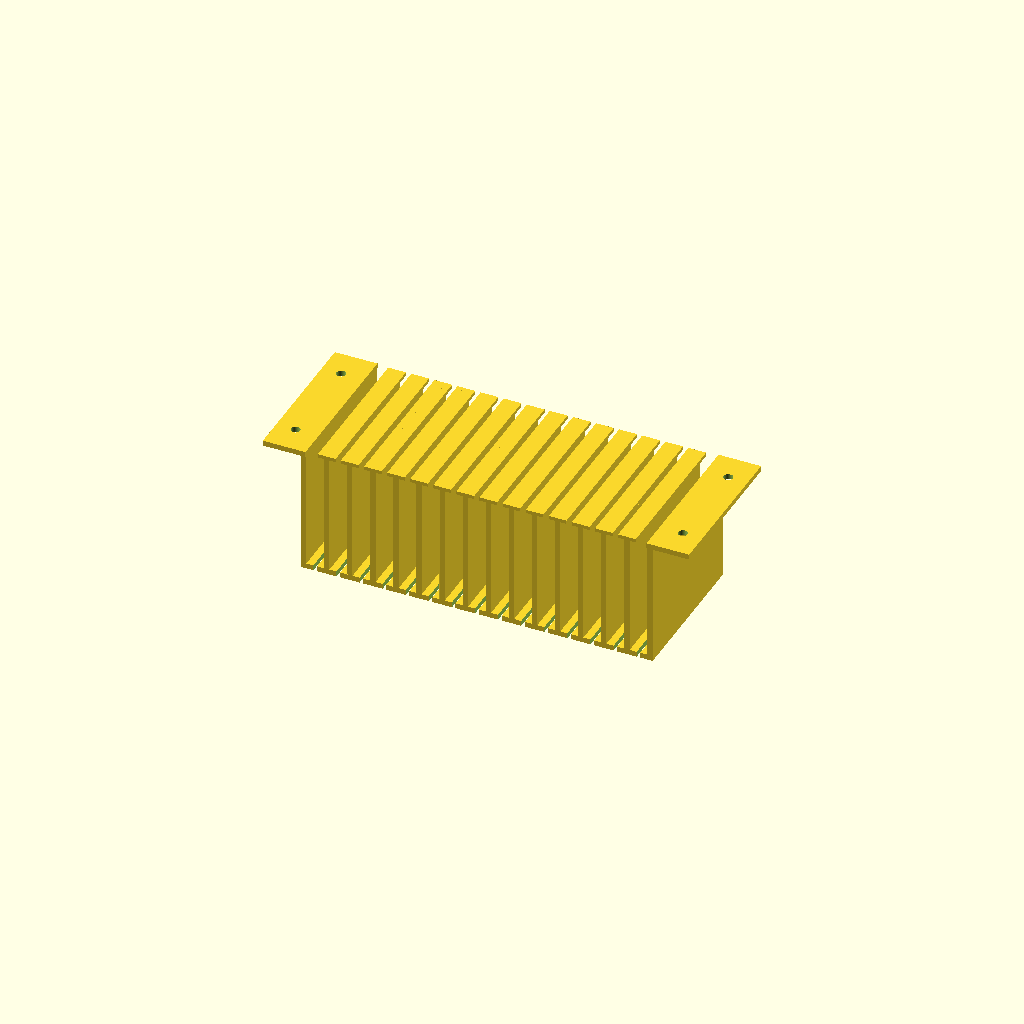
Cell 1: the model at its default parameters.
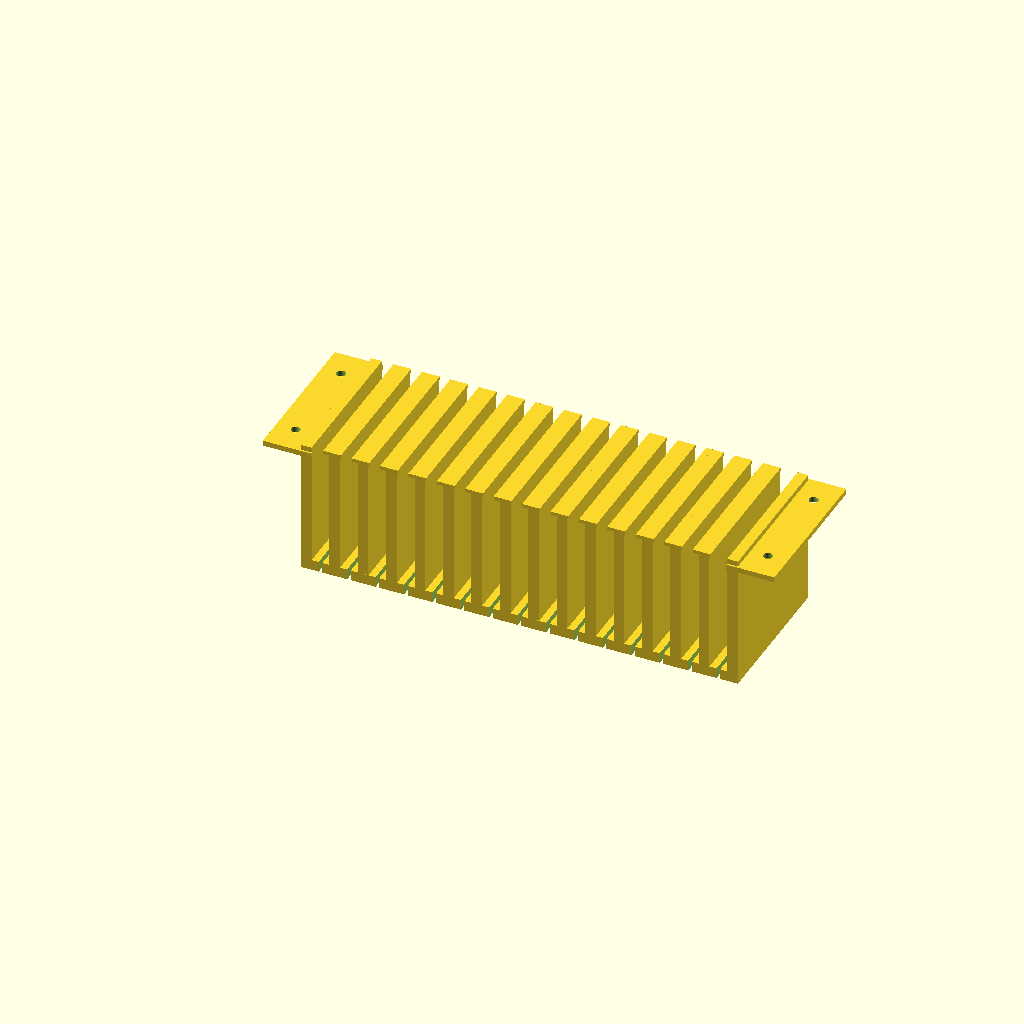
Cell 2: the same model with wall_thickness = 6.
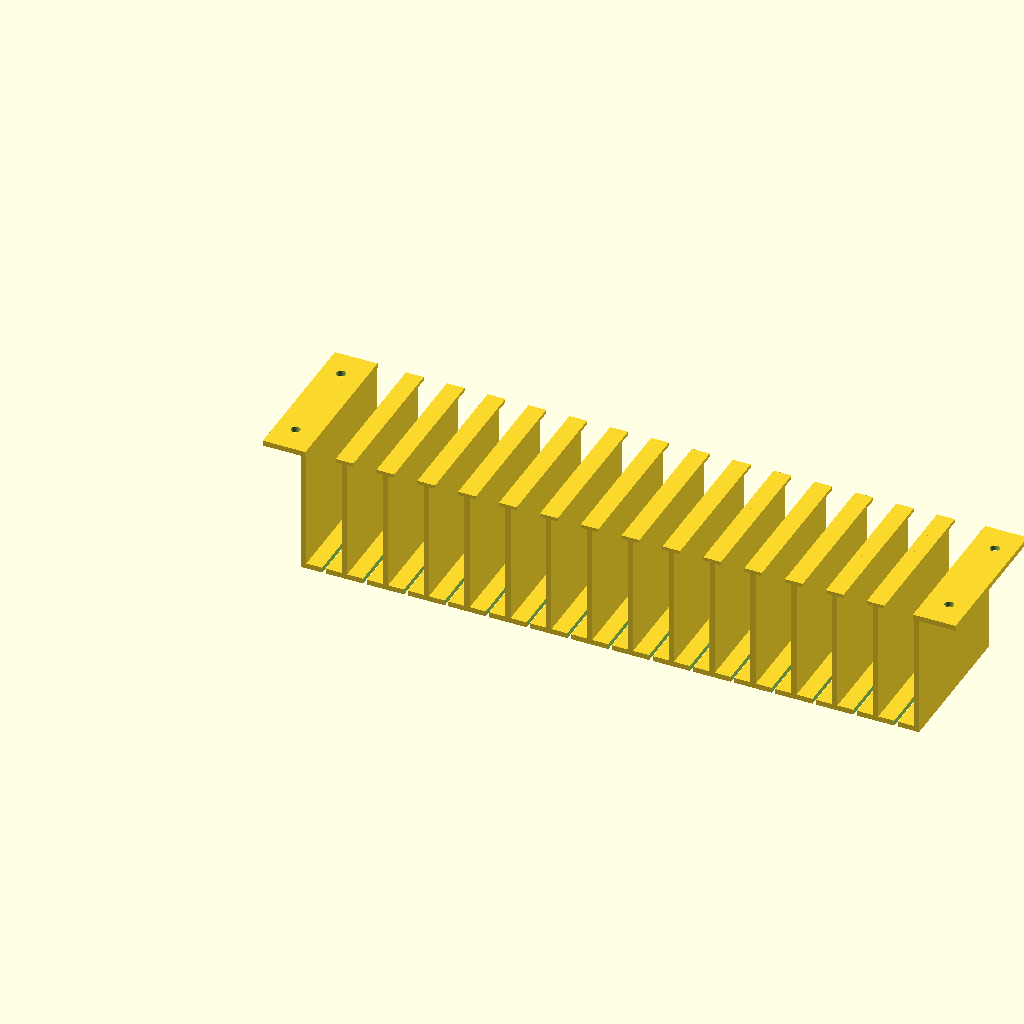
Cell 3: the same model with slot_internal_width = 20.
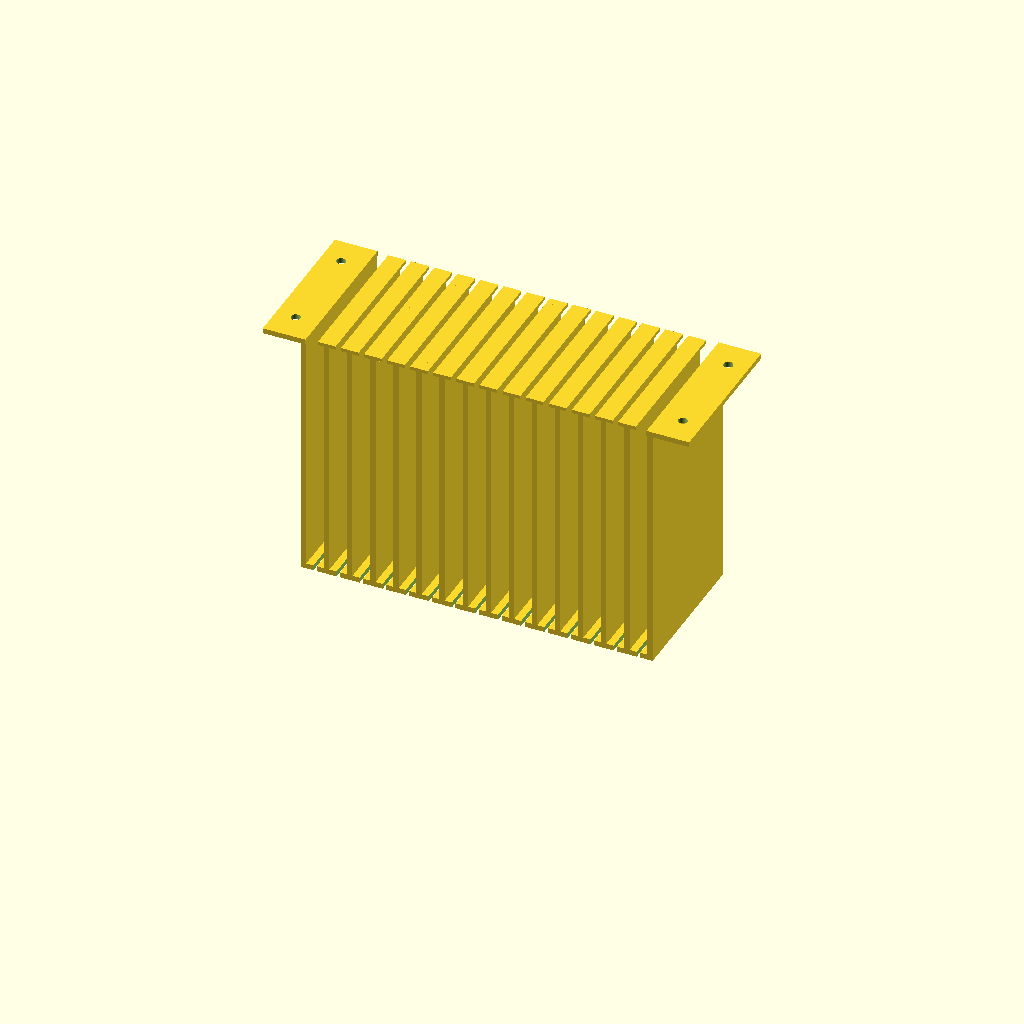
Cell 4: the same model with slot_height = 140.
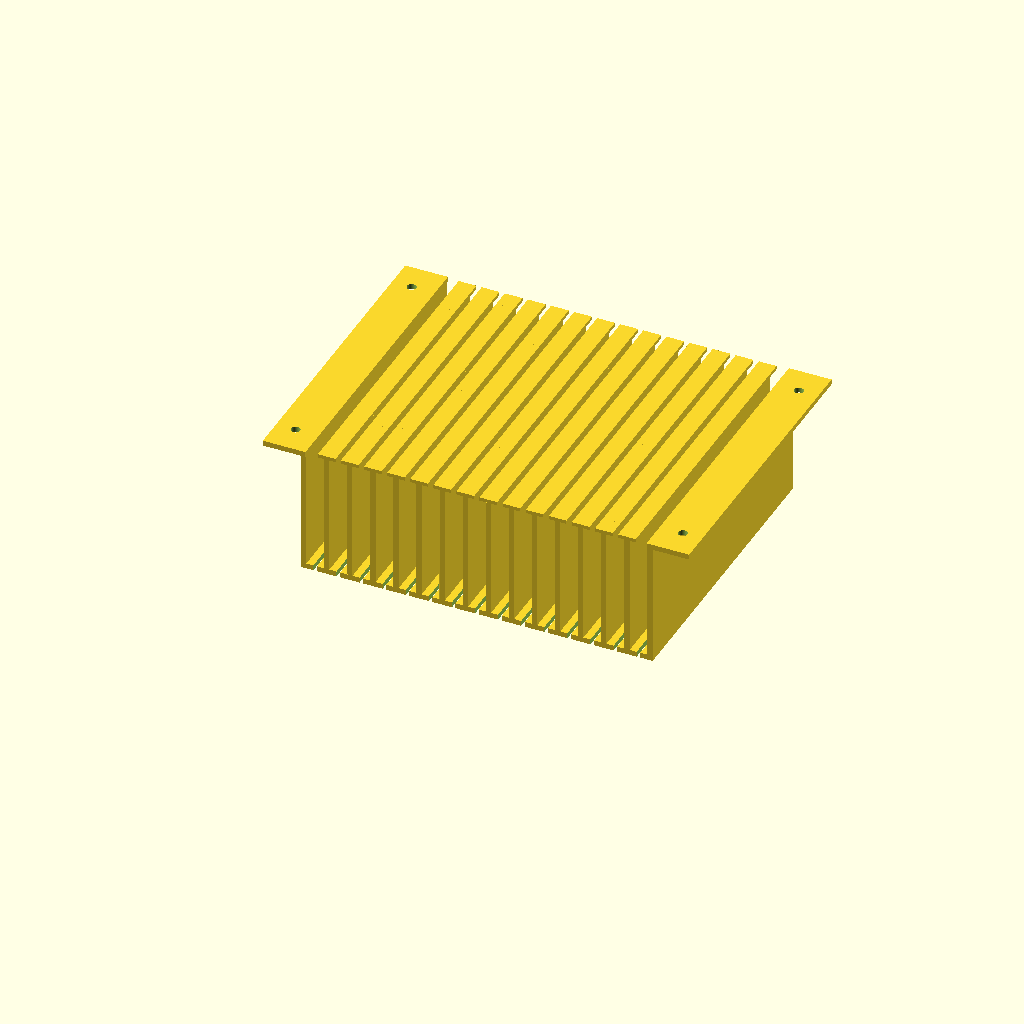
Cell 5: the same model with total_depth = 170.
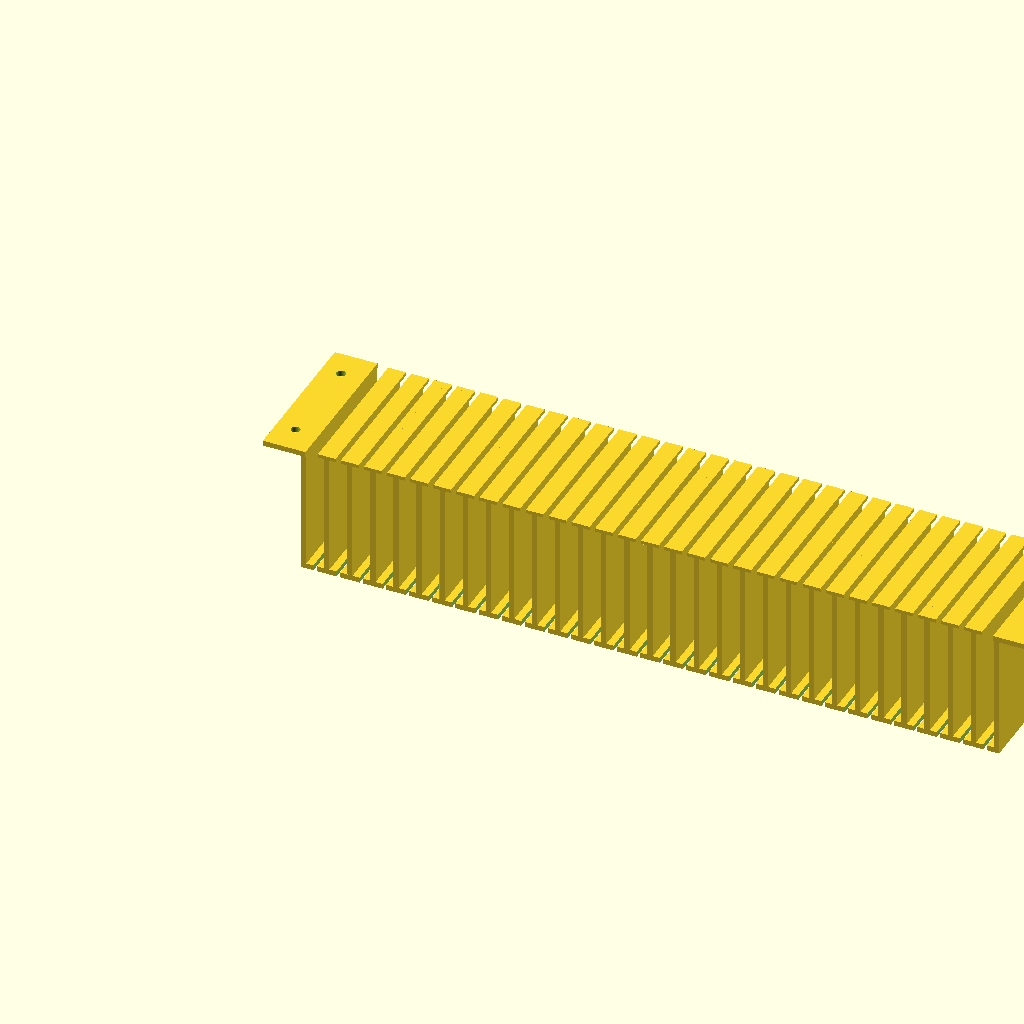
Cell 6: the same model with num_slots = 30.
All cells are drawn from one camera (rotation 55°, 0°, 25°, orthographic, colour scheme Cornfield), so only the parameter changes between them.
Source of the model, Shelf/DrugShelfV2.scad:
// DrugShelf.scad - 6槽U型架，用于倒挂安装在柜子顶部
// 从侧面看是UUUUUU形状，前后开放，底部带安装耳朵
// 倒挂安装：耳朵在底部（Z=0处）用于固定

// 参数定义
wall_thickness = 3;           // 壁厚3mm
slot_internal_width = 10;     // U型槽内宽10mm（有效空间）
slot_height = 70;             // U型槽高度70mm（有效空间）
total_depth = 85;             // 总体深度85mm（有效空间）
num_slots = 15;               // 15组U型槽（最大，总宽238mm）
ear_width = 20;               // 耳朵宽度2cm=20mm
ear_height = 3;               // 耳朵高度3mm
screw_hole_diameter = 5.2;    // M4螺丝孔直径(留打印误差空间)
notch_depth_y = 28;           // 单边口Y轴方向深度28mm（约1/3总深度85mm）
notch_width = 2;              // 单边口宽度2mm

// 计算总宽度
slot_spacing = slot_internal_width + wall_thickness;  // 槽间距（内宽+壁厚）
total_width = 2 * ear_width + wall_thickness + num_slots * slot_spacing;

// 主体模块 - U型架主体（前后开放，从侧面看是UUUUUU）
module shelf_body() {
    difference() {
        union() {
            // 中间U型槽区域的底板（只在U型槽区域，不包括耳朵）
            translate([ear_width, 0, 0])
                cube([total_width - 2 * ear_width, total_depth, wall_thickness]);
            
            // 左侧壁 + 耳朵一体结构（倒L型）
            union() {
                // 左侧壁（从底部Z=0到Z=23）
                translate([ear_width, 0, 0])
                    cube([wall_thickness, total_depth, slot_height + wall_thickness]);
                // 左耳朵（在左壁顶部向外延伸，顶面与中间隔板齐平Z=23）
                translate([-1, -1, slot_height])
                    cube([ear_width + wall_thickness + 1, total_depth + 2, ear_height]);
            }
            
            // 右侧壁 + 耳朵一体结构（倒L型）
            union() {
                // 右侧壁（从底部Z=0到Z=23）
                translate([total_width - ear_width - wall_thickness, 0, 0])
                    cube([wall_thickness, total_depth, slot_height + wall_thickness]);
                // 右耳朵（在右壁顶部向外延伸，顶面与中间隔板齐平Z=23）
                translate([total_width - ear_width - wall_thickness, -1, slot_height])
                    cube([ear_width + wall_thickness + 1, total_depth + 2, ear_height]);
            }
            
            // 中间隔板（5个分隔6个U型槽，从底板Z=3到Z=23）
            for (i = [1 : num_slots - 1]) {
                translate([ear_width + wall_thickness + i * slot_spacing - wall_thickness, 0, wall_thickness])
                    cube([wall_thickness, total_depth, slot_height]);
            }
            
            // 中间隔板顶部粘接壁（5个，从Z=21到Z=23，宽度10mm，厚度2mm）
            for (i = [1 : num_slots - 1]) {
                x_pos = ear_width + wall_thickness + i * slot_spacing - wall_thickness;
                // 粘接壁居中于隔板，向两侧各延伸(10-3)/2 = 3.5mm
                translate([x_pos - 3.5, 0, slot_height + wall_thickness - 2])
                    cube([10, total_depth, 2]);
            }
        }
        
        // 在每个U型槽底部前侧创建单边口
        for (i = [0 : num_slots - 1]) {
            x_pos = ear_width + wall_thickness + i * slot_spacing;
            // 在U型槽底部中心位置创建缺口
            // Y轴：从前面挖1/3深度（20mm），超出边界
            // Z轴：从Z=-1到Z=wall_thickness+1，完全穿透3mm底板并超出
            translate([
                x_pos + slot_internal_width / 2 - notch_width / 2, 
                -1, 
                -1
            ])
                cube([notch_width, notch_depth_y + 2, wall_thickness + 3]);
        }
        
        // 左侧耳朵螺丝孔（Z轴方向垂直穿过耳朵）
        // 耳朵在Z=20到Z=23，螺丝孔中心在Z=21.5
        translate([ear_width / 2, 15, slot_height + ear_height / 2])
            cylinder(h = ear_height + 4, d = screw_hole_diameter, $fn=30, center = true);
        translate([ear_width / 2, total_depth - 15, slot_height + ear_height / 2])
            cylinder(h = ear_height + 4, d = screw_hole_diameter, $fn=30, center = true);
        
        // 右侧耳朵螺丝孔（Z轴方向垂直穿过耳朵）
        translate([total_width - ear_width / 2, 15, slot_height + ear_height / 2])
            cylinder(h = ear_height + 4, d = screw_hole_diameter, $fn=30, center = true);
        translate([total_width - ear_width / 2, total_depth - 15, slot_height + ear_height / 2])
            cylinder(h = ear_height + 4, d = screw_hole_diameter, $fn=30, center = true);
    }
}

// 渲染完整架子
shelf_body();

// 显示尺寸信息
echo(str("总宽度: ", total_width, "mm"));
echo(str("总深度: ", total_depth, "mm"));
echo(str("总高度: ", slot_height + wall_thickness + ear_height, "mm"));
echo(str("单个U型槽内宽: ", slot_internal_width, "mm"));
echo(str("U型槽高度: ", slot_height, "mm"));
echo(str("耳朵宽度: ", ear_width, "mm"));
echo(str("耳朵高度: ", ear_height, "mm"));
Parameter table extracted from the source (name, type, default, range or options):
wall_thickness: number, default 3
slot_internal_width: number, default 10
slot_height: number, default 70
total_depth: number, default 85
num_slots: number, default 15
ear_width: number, default 20
ear_height: number, default 3
screw_hole_diameter: number, default 5.2
notch_depth_y: number, default 28
notch_width: number, default 2
